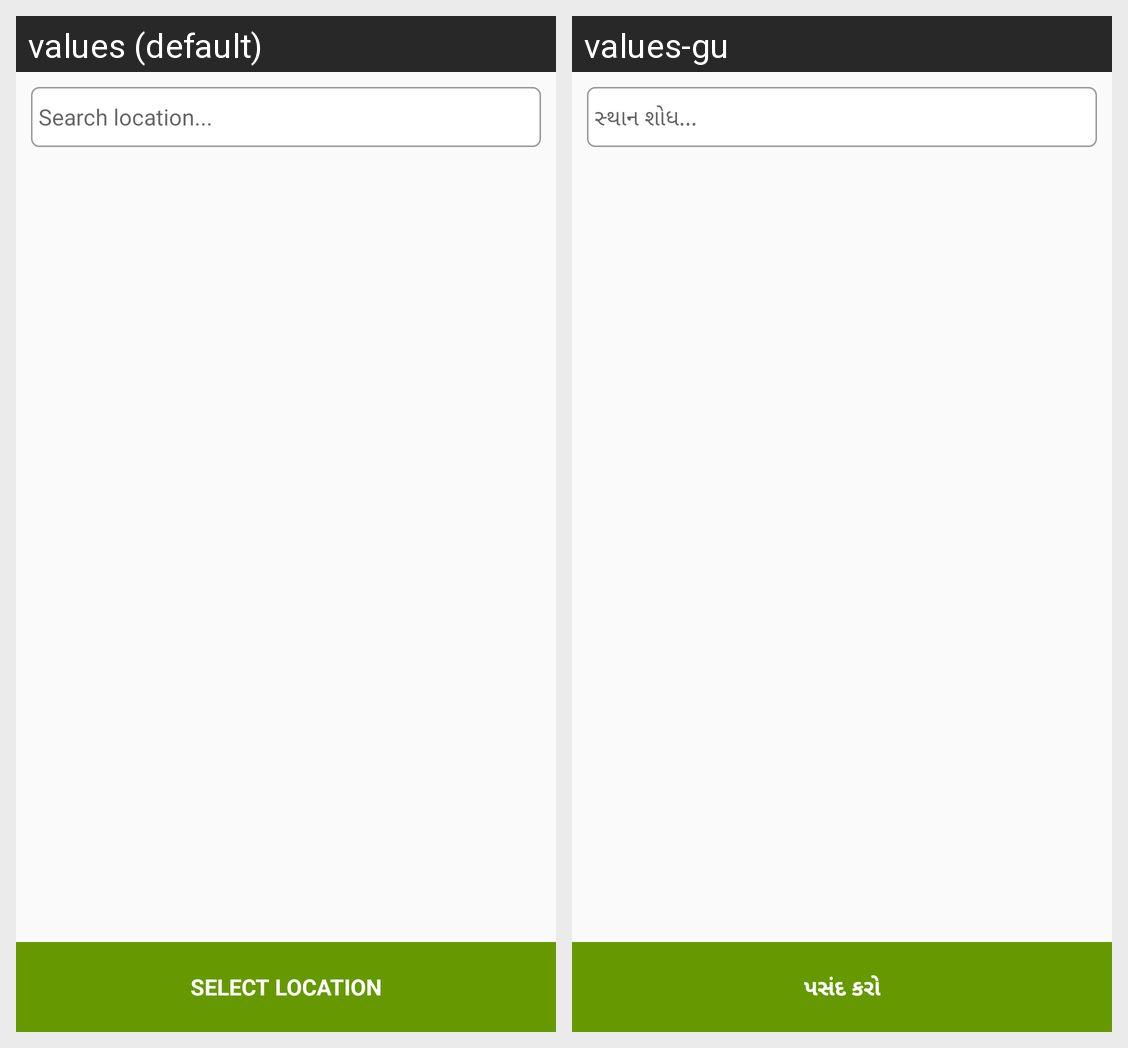

The Android screen above is rendered under two locales of the same app. Produce the string resources it draws, with the default and per-locale values.
Android screen res/layout/activity_pick_location.xml rendered under 2 locales, left to right: values (default), values-gu. Device: Nexus 5 (rendered at 1080×1920; each locale shown at half size, 540×960, under a caption strip naming it); theme AppTheme.
Strings drawn on this screen, with the default value and each locale's value (text and hints the layout hard-codes, and strings that could not be matched under every locale, appear in the picture but are not listed):

select_this_location
  values: SELECT LOCATION
  values-gu: પસંદ કરો

search_location
  values: Search location...
  values-gu: સ્થાન શોધ...
